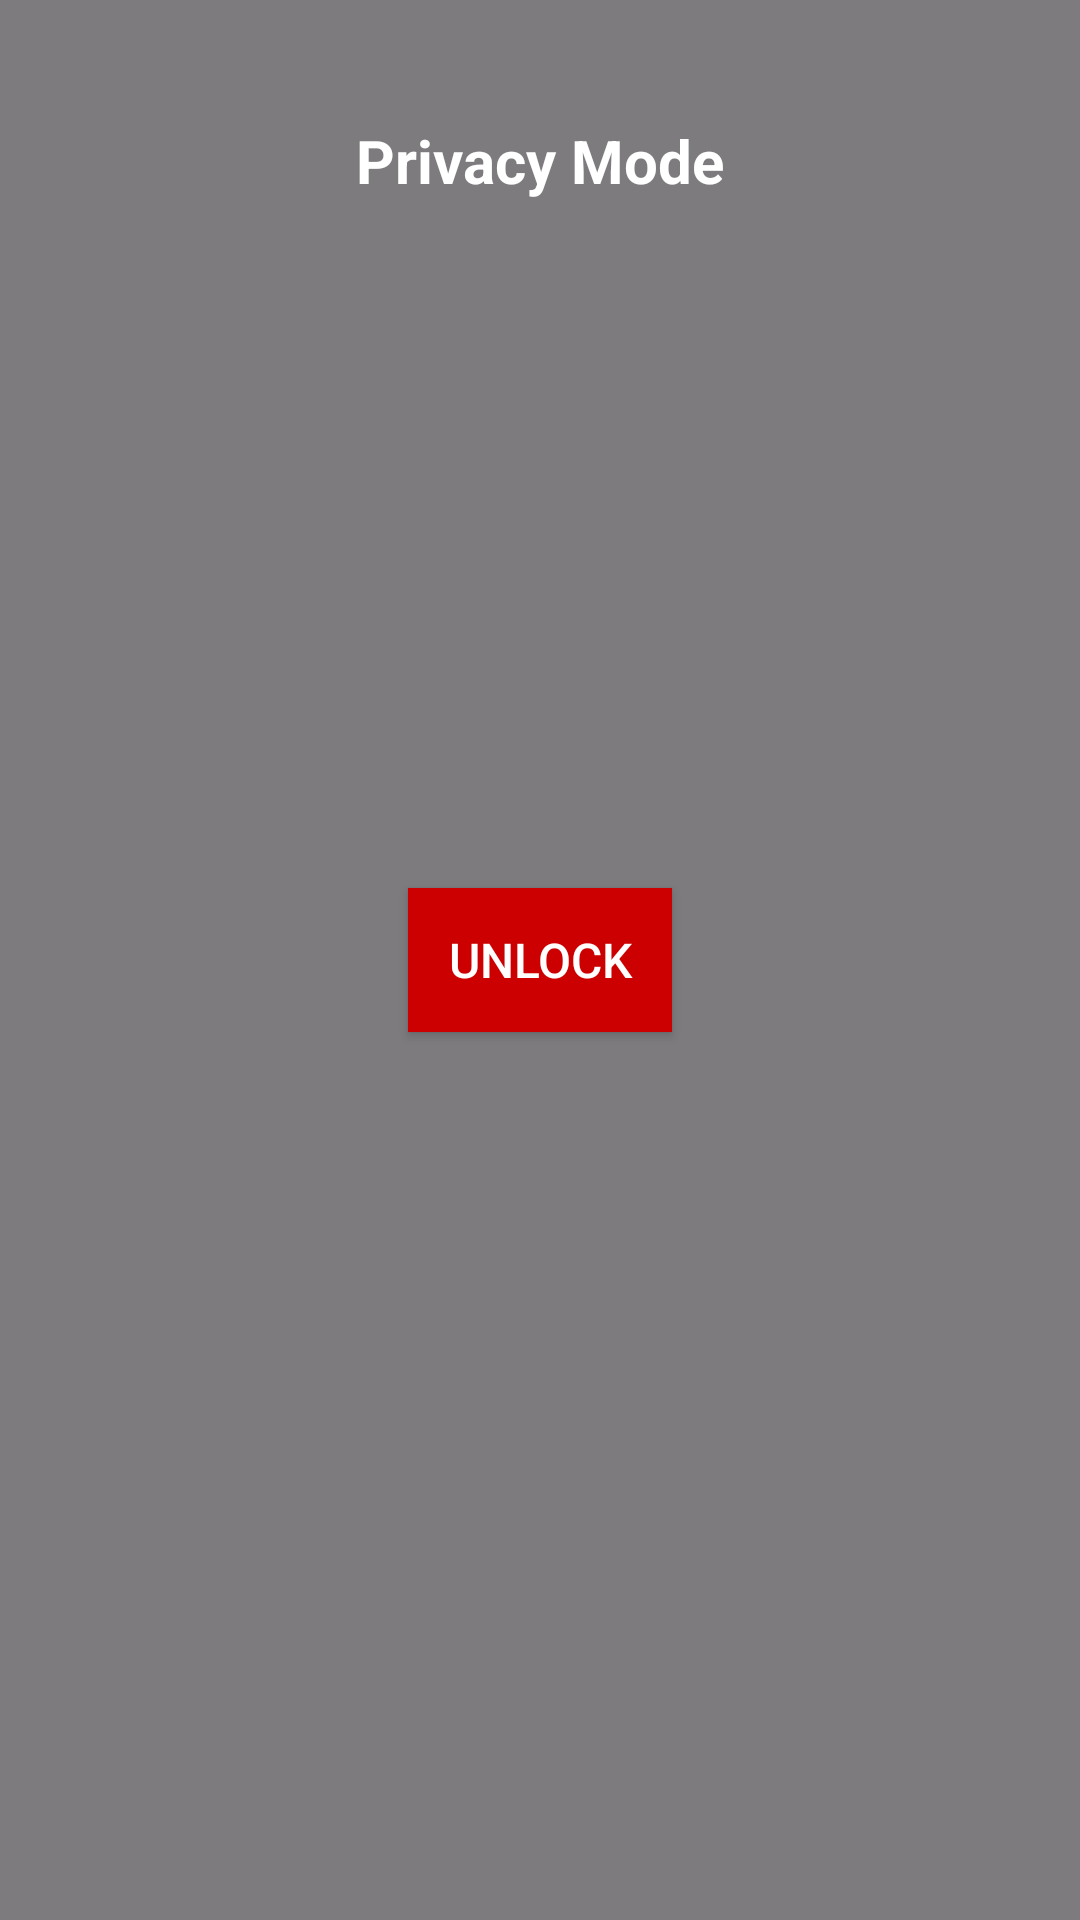

Write the Android layout XML for this screen, with the resource values it uses.
<!-- AndroidManifest.xml: application theme Theme.Orien_pause -->
<!-- res/layout/overlay_view.xml -->
<?xml version="1.0" encoding="utf-8"?>
<RelativeLayout xmlns:android="http://schemas.android.com/apk/res/android"
    android:layout_width="match_parent"
    android:layout_height="match_parent"
    android:background="#80000000"> 

    
    <TextView
        android:id="@+id/privacy_text"
        android:layout_width="wrap_content"
        android:layout_height="wrap_content"
        android:text="Privacy Mode"
        android:textSize="20sp"
        android:textColor="@android:color/white"
        android:textStyle="bold"
        android:layout_alignParentTop="true"
        android:layout_marginTop="40dp"
        android:layout_centerHorizontal="true"/>

    
    <Button
        android:id="@+id/unlock_button"
        android:layout_width="wrap_content"
        android:layout_height="wrap_content"
        android:text="Unlock"
        android:textSize="16sp"
        android:textColor="@android:color/white"
        android:background="@android:color/holo_red_dark"
        android:layout_centerInParent="true"/>
</RelativeLayout>
<!-- resources referenced by this layout -->
<resources>
  <style name="Theme.Orien_pause" parent="Base.Theme.Orien_pause" />
  <style name="Base.Theme.Orien_pause" parent="Theme.Material3.DayNight.NoActionBar">
          
          
      </style>
</resources>
